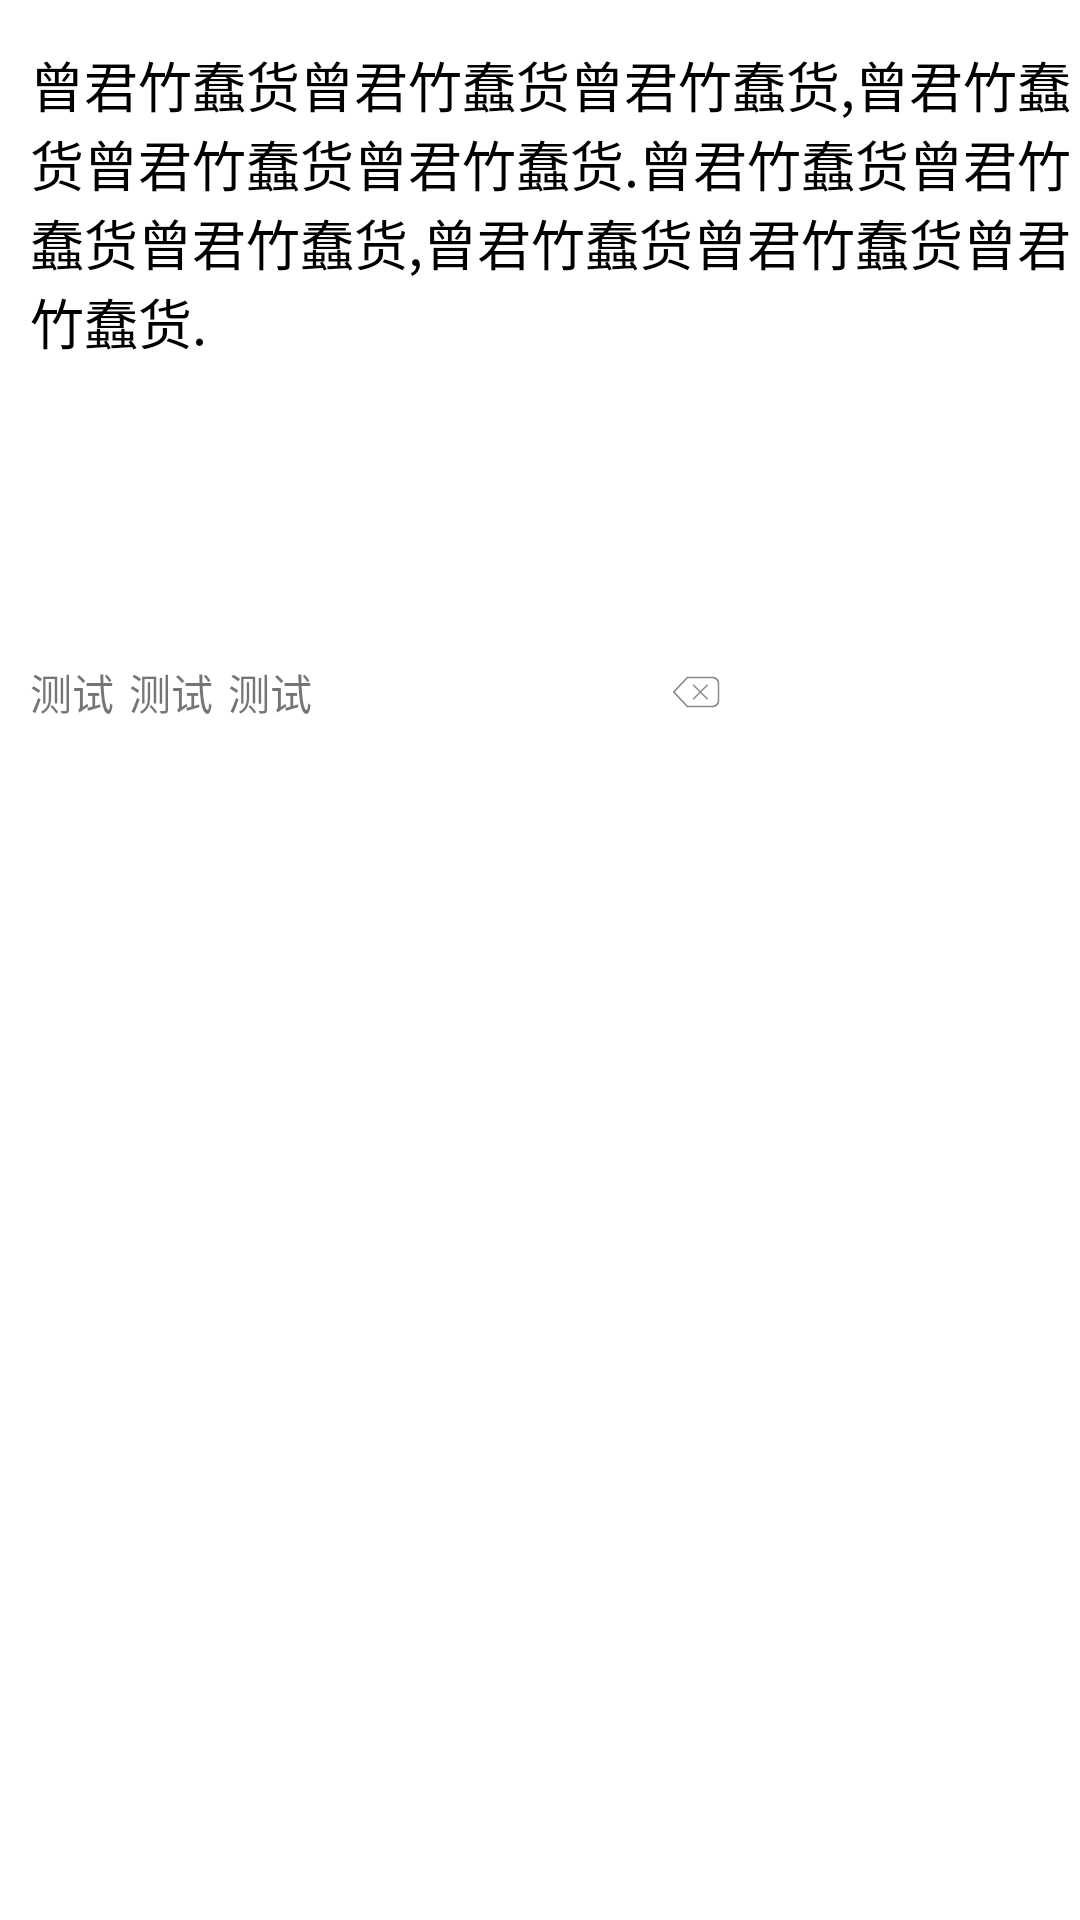

Android layout source for this screen:
<!-- AndroidManifest.xml: application theme AppTheme -->
<!-- res/layout/coustom_lv_item.xml -->
<?xml version="1.0" encoding="utf-8"?>
<LinearLayout xmlns:android="http://schemas.android.com/apk/res/android"
    android:orientation="vertical"
    android:layout_width="match_parent"
    android:layout_height="170dp"
    android:background="@color/white"
    >

    <TextView
        android:id="@+id/item_tv"
        android:layout_width="match_parent"
        android:layout_height="wrap_content"
        android:textSize="@dimen/item_text_size"
        android:textColor="@color/black"
        android:paddingTop="15dp"
        android:layout_marginLeft="10dp"
        android:text="@string/item_text_test"
        android:minLines="1"
        />

    <LinearLayout
        android:id="@+id/ll_iv"
        android:orientation="horizontal"
        android:layout_width="match_parent"
        android:layout_height="wrap_content"
        android:layout_marginTop="5dp"
        android:layout_marginLeft="10dp"
        android:layout_marginRight="10dp"
        >

        <ImageView
            android:layout_width="0dp"
            android:layout_weight="1"
            android:layout_height="90dp"
            android:scaleType="fitXY"
            android:src="@mipmap/ic_launcher"
            />

        <ImageView
            android:layout_width="0dp"
            android:layout_weight="1"
            android:layout_height="90dp"
            android:src="@mipmap/ic_launcher"
            android:layout_marginLeft="3dp"
            android:layout_marginRight="3dp"
            android:scaleType="fitXY"
            />
        <ImageView
            android:layout_width="0dp"
            android:layout_weight="1"
            android:layout_height="90dp"
            android:src="@mipmap/ic_launcher"
            android:scaleType="fitXY"
            />

    </LinearLayout>

    <LinearLayout
        android:orientation="horizontal"
        android:layout_width="match_parent"
        android:layout_height="wrap_content"
        android:padding="5dp"
        >

        <TextView
            android:id="@+id/tv_name"
            android:text="测试"
            style="@style/Text_item"
            />

        <TextView
            android:id="@+id/tv_comment"
            style="@style/Text_item"
            android:text="测试"
            />

        <TextView
            android:id="@+id/tv_time"
            style="@style/Text_item"
            android:text="测试"
            />

        <ImageView
            android:id="@+id/iv_delete"
            android:layout_width="wrap_content"
            android:layout_height="wrap_content"
            android:layout_marginLeft="120dp"
            android:layout_gravity="center_vertical"
            android:background="@mipmap/delete"
            />
    </LinearLayout>

</LinearLayout>
<!-- resources referenced by this layout -->
<resources>
  <dimen name="item_text_size">18sp</dimen>
  <!-- mipmap delete: png bitmap (mipmap-xxhdpi, 766 bytes) -->
  <string name="item_text_test">曾君竹蠢货曾君竹蠢货曾君竹蠢货,曾君竹蠢货曾君竹蠢货曾君竹蠢货.曾君竹蠢货曾君竹蠢货曾君竹蠢货,曾君竹蠢货曾君竹蠢货曾君竹蠢货.</string>
  <style name="Text_item">
          <item name="android:layout_width">wrap_content</item>
          <item name="android:layout_height">wrap_content</item>
          <item name="android:textSize">14sp</item>
          <item name="android:layout_marginLeft">5dp</item>
      </style>
  <style name="AppTheme" parent="Theme.AppCompat.Light.DarkActionBar">
          
          <item name="android:windowActionBar">false</item>
          <item name="windowActionBar">false</item>
          <item name="windowNoTitle">true</item>
          <item name="colorPrimary">@color/colorPrimary</item>
          <item name="colorPrimaryDark">@color/colorPrimaryDark</item>
          <item name="colorAccent">@color/colorAccent</item>
      </style>
  <color name="colorPrimary">#3F51B5</color>
  <color name="colorPrimaryDark">#303F9F</color>
  <color name="colorAccent">#FF4081</color>
  <!-- not gathered from this repository: default colours our renderer supplied (Android Studio template values) -->
  <color name="black">#FF000000</color>
  <color name="white">#FFFFFFFF</color>
</resources>
